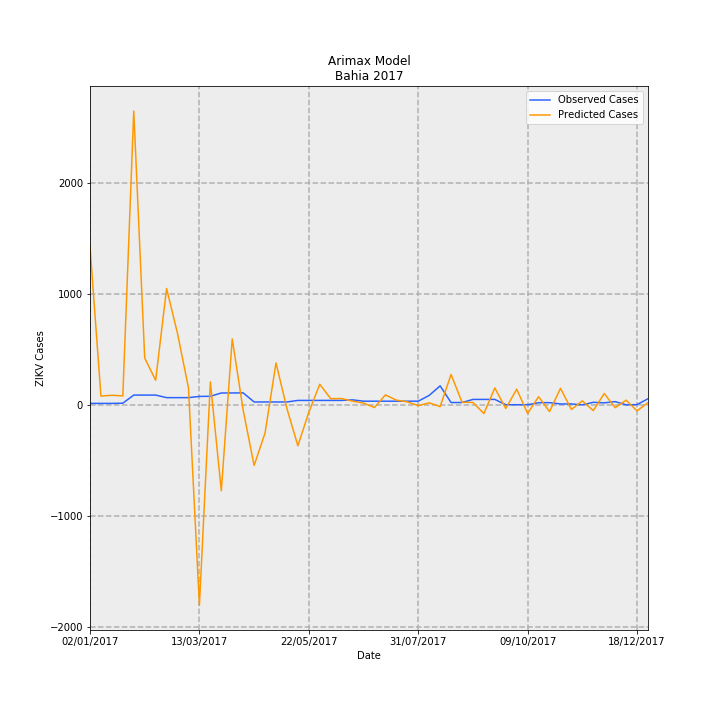

The data file committed next to this chart (first rows):
Date, predictions_incidence, observed_incidence, Predicted Cases, Observed Cases, error
02/01/2017, 9.298, 0.09124, 1427, 14.0, -1413
09/01/2017, 0.5223, 0.09124, 80.15, 14.0, -66.15
16/01/2017, 0.5671, 0.09124, 87.02, 14.0, -73.02
23/01/2017, 0.5325, 0.1043, 81.71, 16.0, -65.71
30/01/2017, 17.25, 0.58, 2647, 89.0, -2558
06/02/2017, 2.754, 0.58, 422.6, 89.0, -333.6
13/02/2017, 1.449, 0.58, 222.4, 89.0, -133.4
20/02/2017, 6.837, 0.4301, 1049, 66.0, -983.2
27/02/2017, 4.189, 0.4301, 642.8, 66.0, -576.8
06/03/2017, 1.004, 0.4301, 154, 66.0, -88.04
13/03/2017, -11.76, 0.5018, -1804, 77.0, 1881
20/03/2017, 1.351, 0.5083, 207.3, 78.0, -129.3
27/03/2017, -5.033, 0.7038, -772.3, 108, 880.3
03/04/2017, 3.878, 0.7038, 595.1, 108, -487.1
10/04/2017, -0.3074, 0.7104, -47.16, 109.0, 156.2
17/04/2017, -3.552, 0.176, -545, 27, 572
24/04/2017, -1.642, 0.176, -252, 27, 279
01/05/2017, 2.467, 0.176, 378.6, 27, -351.6
08/05/2017, -0.2138, 0.176, -32.8, 27, 59.8
15/05/2017, -2.395, 0.2672, -367.4, 41, 408.4
22/05/2017, -0.4272, 0.2672, -65.55, 41, 106.6
29/05/2017, 1.216, 0.2672, 186.6, 41, -145.6
05/06/2017, 0.3686, 0.2672, 56.56, 41, -15.56
12/06/2017, 0.378, 0.2672, 58, 41, -17
19/06/2017, 0.222, 0.2998, 34.06, 46.0, 11.94
26/06/2017, 0.1123, 0.2216, 17.22, 34.0, 16.78
03/07/2017, -0.1517, 0.2216, -23.28, 34.0, 57.28
10/07/2017, 0.592, 0.2216, 90.83, 34.0, -56.83
17/07/2017, 0.2837, 0.2216, 43.54, 34.0, -9.538
24/07/2017, 0.1826, 0.2216, 28.03, 34.0, 5.975
31/07/2017, -0.04215, 0.2216, -6.468, 34.0, 40.47
07/08/2017, 0.1278, 0.5605, 19.6, 86.0, 66.4
14/08/2017, -0.09979, 1.121, -15.31, 172.0, 187.3
21/08/2017, 1.789, 0.1434, 274.6, 22.0, -252.6
28/08/2017, 0.161, 0.1434, 24.7, 22.0, -2.698
04/09/2017, 0.1477, 0.3259, 22.66, 50.0, 27.34
11/09/2017, -0.5052, 0.3259, -77.51, 50.0, 127.5
18/09/2017, 0.9991, 0.3259, 153.3, 50.0, -103.3
25/09/2017, -0.2073, 0.01303, -31.81, 2.0, 33.81
02/10/2017, 0.9258, 0.01303, 142.1, 2.0, -140.1
09/10/2017, -0.4993, 0.01303, -76.62, 2.0, 78.62
16/10/2017, 0.4856, 0.1303, 74.51, 20.0, -54.51
23/10/2017, -0.3913, 0.1369, -60.04, 21.0, 81.04
30/10/2017, 0.9779, 0.05865, 150, 9.0, -141
06/11/2017, -0.2656, 0.05865, -40.76, 9.0, 49.76
13/11/2017, 0.2409, 0.006517, 36.97, 1.0, -35.97
20/11/2017, -0.3329, 0.1564, -51.08, 24.0, 75.08
27/11/2017, 0.6707, 0.1238, 102.9, 19.0, -83.92
04/12/2017, -0.1602, 0.1955, -24.59, 30, 54.59
11/12/2017, 0.2816, 0.006517, 43.21, 1.0, -42.21
18/12/2017, -0.347, 0.01955, -53.25, 3.0, 56.25
25/12/2017, 0.1404, 0.365, 21.54, 56.0, 34.46
